Run: headless pygame with SDL's dummy video driver; simulated clock (each Clock.tick advances the game by its frame time, no real sleeping); random seed 0; keys injected as events and as key.get_pressed() state; no mouse input.
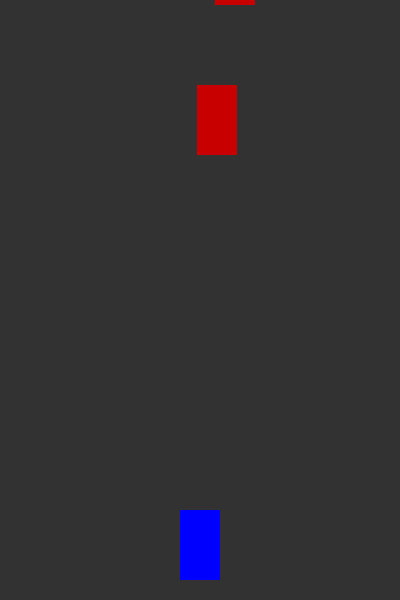
Frame 1 of 4 · flips 1–60 · no input
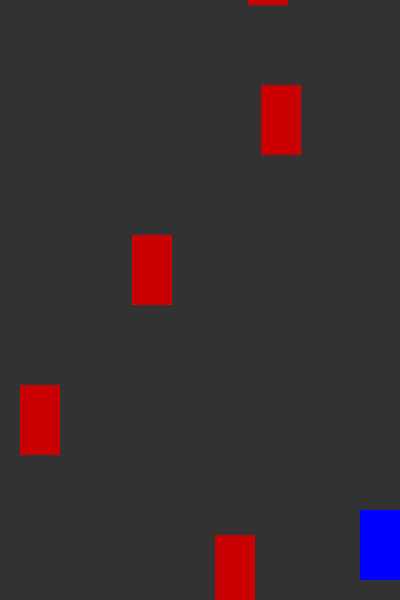
Frame 2 of 4 · flips 61–180 · tapped SPACE, RETURN · held RIGHT (→), D
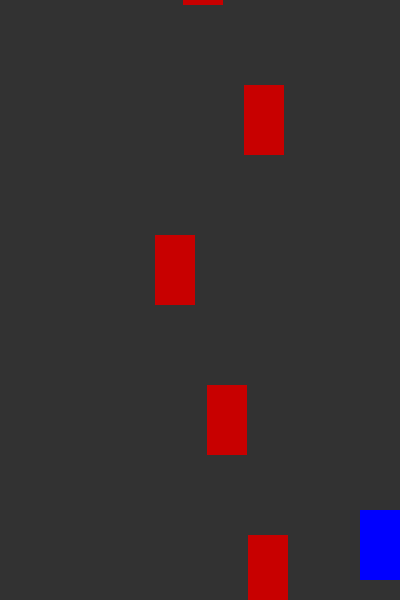
Frame 3 of 4 · flips 181–300 · held DOWN (↓), S
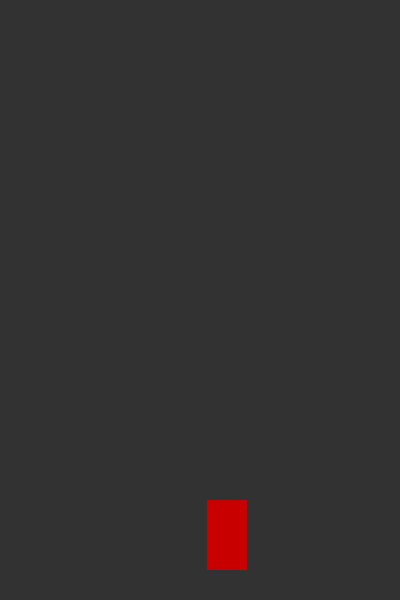
Frame 4 of 4 · flips 301–420 · held LEFT (←), A, UP (↑), W

The pygame program that drew these frames:

import pygame
import random
import sys

# Initialize Pygame
pygame.init()

# Screen dimensions
WIDTH, HEIGHT = 400, 600
screen = pygame.display.set_mode((WIDTH, HEIGHT))
pygame.display.set_caption("Car Dash Game")

# Colors
WHITE = (255, 255, 255)
GRAY = (50, 50, 50)
RED = (200, 0, 0)
BLUE = (0, 0, 255)

# Clock
clock = pygame.time.Clock()
FPS = 60

# Car dimensions
CAR_WIDTH, CAR_HEIGHT = 40, 70

# Player car setup
player_x = WIDTH // 2 - CAR_WIDTH // 2
player_y = HEIGHT - CAR_HEIGHT - 20
player_speed = 5

# Enemy car setup
enemy_speed = 5
enemy_timer = 0
enemy_delay = 30  # Frames between new enemy cars
enemies = []

def draw_car(x, y, color):
    pygame.draw.rect(screen, color, (x, y, CAR_WIDTH, CAR_HEIGHT))

def check_collision(rect1, rect2):
    return rect1.colliderect(rect2)

# Game loop
running = True
while running:
    clock.tick(FPS)
    screen.fill(GRAY)

    # Event handling
    for event in pygame.event.get():
        if event.type == pygame.QUIT:
            running = False

    # Player input
    keys = pygame.key.get_pressed()
    if keys[pygame.K_LEFT] and player_x > 0:
        player_x -= player_speed
    if keys[pygame.K_RIGHT] and player_x < WIDTH - CAR_WIDTH:
        player_x += player_speed

    # Spawn enemy cars
    enemy_timer += 1
    if enemy_timer >= enemy_delay:
        enemy_x = random.randint(0, WIDTH - CAR_WIDTH)
        enemies.append(pygame.Rect(enemy_x, -CAR_HEIGHT, CAR_WIDTH, CAR_HEIGHT))
        enemy_timer = 0

    # Move and draw enemies
    for enemy in enemies[:]:
        enemy.y += enemy_speed
        if enemy.y > HEIGHT:
            enemies.remove(enemy)
        draw_car(enemy.x, enemy.y, RED)

        # Check collision
        player_rect = pygame.Rect(player_x, player_y, CAR_WIDTH, CAR_HEIGHT)
        if check_collision(player_rect, enemy):
            print("Game Over!")
            pygame.quit()
            sys.exit()

    # Draw player car
    draw_car(player_x, player_y, BLUE)

    pygame.display.flip()

pygame.quit()
